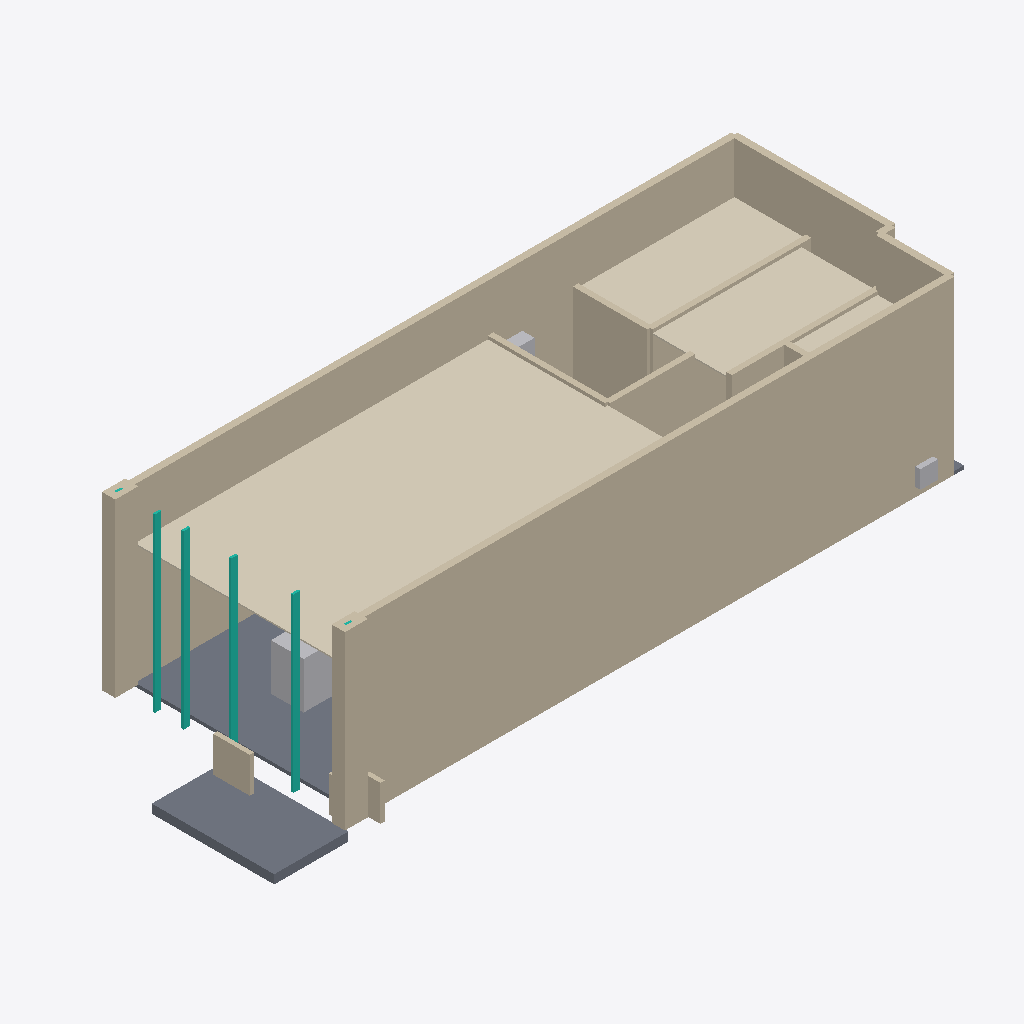
Isometric view of an IFC building model (IFC-SPF (STEP), schema IFC4, length unit metre), seen from the south-west, elements coloured by IFC class: 17 walls (beige), 4 coverings (cream), 4 curtain walls (teal), 3 other elements (light grey), 2 slabs (grey).
Extent 15.9 m × 5.9 m × 4.4 m (x, y, z). Elements (48): 17 IfcWallStandardCase, 11 IfcLightFixture, 6 IfcCurtainWall, 6 IfcFurniture, 4 IfcCovering, 2 IfcSanitaryTerminal, 2 IfcSlab.

HEADER;
FILE_DESCRIPTION(('ViewDefinition[DesignTransferView]'),'2;1');
FILE_NAME('/dev/null','2026-10-29T14:16:33-04:00',(''),(''),'IfcOpenShell 0.9.0.post1','IfcOpenShell 0.9.0.post1','Nobody');
FILE_SCHEMA(('IFC4'));
ENDSEC;
DATA;
#1=IFCPROJECT('3S0MVH9Dz86fe2XIvrVVQ$',$,'Eyes on Park',$,$,$,$,(#10),#5);
#12=IFCSITE('2scRbCI8XCAxUl0T5x8iUb',$,'Commercial Retail Site',$,$,$,$,$,$,$,$,$,$,$);
#13=IFCBUILDING('2rwnEEMZL9gOTXoClonjBg',$,'Eyes on Park Retail Clinic',$,$,$,$,$,$,$,$,$);
#14=IFCBUILDINGSTOREY('22nXChNz526OCfW1K17WSO',$,'01_Ground Floor',$,$,$,$,$,$,$);
#31=IFCWALLSTANDARDCASE('2l34FRB4f2qevV1y3qlxMH',$,'Exterior Wall - South Demising Front 6in',$,$,#737,#43,$,$);
#265=IFCCOVERING('3khaQhENXAnvjuBsjtTv0k',$,'00_Acoustic Suspended Ceiling 2x4',$,$,#722,#277,$,.CEILING.);
#18=IFCWALLSTANDARDCASE('2SMmvL1UX38f2pdvYlX7hI',$,'Exterior Wall - North Demising 6in',$,$,#727,#30,$,$);
#44=IFCWALLSTANDARDCASE('1GPoJfWpb0b9fS0f_ky__w',$,'Exterior Wall - South Demising Return 6in',$,$,#712,#56,$,$);
#239=IFCSLAB('24xeQ1MwzF6htaAHB9Tmyy',$,'01_Commercial Concrete Slab Finish 3in',$,$,#677,#251,$,.FLOOR.);
#291=IFCCOVERING('2vtWvrQtLD6gRoIFz8zF_X',$,'00_Acoustic Suspended Ceiling 2x2',$,$,#702,#303,$,.CEILING.);
#278=IFCCOVERING('3M1hNnAF98YB$B$TDYS7KS',$,'00_Acoustic Suspended Ceiling 2x2',$,$,#782,#290,$,.CEILING.);
#252=IFCSLAB('2a5KpTDIHCOhpCvbr52R4Z',$,'00_Exterior ADA Accessible Ramp & Landing 8in',$,$,#657,#264,$,.FLOOR.);
#57=IFCWALLSTANDARDCASE('0eBTMhJyvB9RP7N9fTMp$x',$,'Exterior Wall - East Demising Rear 6in',$,$,#647,#69,$,$);
#109=IFCWALLSTANDARDCASE('0PXHKvUf1Bb9ev$M2Ice1F',$,'Exterior Wall - Storefront South Pier 12in',$,$,#812,#121,$,$);
#96=IFCWALLSTANDARDCASE('3cJrunE$v25ub1q2H_IWRZ',$,'Exterior Wall - Storefront West Pier 12in',$,$,#707,#108,$,$);
#122=IFCWALLSTANDARDCASE('04iUCY$hz0pvmNe8DG3tzm',$,'Interior Partition - Exam 1 North 5in',$,$,#827,#134,$,$);
#187=IFCWALLSTANDARDCASE('2sQrTpdS5BQe2JruvjQJmi',$,'Interior Partition - Office / Lab South 5in',$,$,#672,#199,$,$);
#135=IFCWALLSTANDARDCASE('3Kl2PcGLXFKeonmUpgKUCY',$,'Interior Partition - Exam 1 South 5in',$,$,#837,#147,$,$);
#317=IFCFURNITURE('1lMe5xDcbEkgDLML6AJCTi',$,'00_Casework Reception Counter',$,$,#802,#329,$,$);
#70=IFCWALLSTANDARDCASE('1rMN7ejubAR85Dw9tI5aAd',$,'Exterior Wall - East Demising Corner 6in',$,$,#717,#82,$,$);
#148=IFCWALLSTANDARDCASE('2foT0LcrnE6P1$nLT$0Mus',$,'Interior Partition - Exam 2 South 5in',$,$,#787,#160,$,$);
#226=IFCWALLSTANDARDCASE('3ExmnaKQf7DPNvq1Ro14xS',$,'Divider - Pre-Testing Exam Booth C 4in',$,$,#772,#238,$,$);
#577=IFCCURTAINWALL('1horPQ4$fFZxMuA2hNGmxB',$,'Mullion 50x150mm MUL_1',$,$,#862,#589,$,$);
#603=IFCCURTAINWALL('1qqn_VCKzE7RaM7Wq0P7Dx',$,'Mullion 50x150mm MUL_3',$,$,#752,#615,$,$);
#590=IFCCURTAINWALL('0jwaYaWWn0L9bYxo9nWDBS',$,'Mullion 50x150mm MUL_2',$,$,#867,#602,$,$);
#616=IFCCURTAINWALL('2KcLDScy90DOcyMojJ0TvE',$,'Mullion 50x150mm MUL_4',$,$,#687,#628,$,$);
#304=IFCCOVERING('0pGWQXq2b4HRs$hy8RV$kH',$,'00_GWB Painted Ceiling',$,$,#777,#316,$,.CEILING.);
#174=IFCWALLSTANDARDCASE('38gQrFlAf7Bha5m36tj62m',$,'Interior Partition - Office / Lab West 5in',$,$,#797,#186,$,$);
#213=IFCWALLSTANDARDCASE('1DmiVgP$b6Yw0gNZCEgh2_',$,'Divider - Pre-Testing Exam Booth B 4in',$,$,#667,#225,$,$);
#395=IFCSANITARYTERMINAL('26KQ9Dxa52LfBVbGn6pZum',$,'00_Water_Closet_Toilet_Wall-Hung_Concealed_WC_19182',$,$,#757,#407,$,$);
#330=IFCFURNITURE('1ZBWix9S19cvgfhDupZz1Y',$,'00_Casework Optical Frame Wall Display',$,$,#762,#342,$,$);
#161=IFCWALLSTANDARDCASE('3lzmc$DOPCZAdLwZS$6L6V',$,'Interior Partition - Restroom West 5in',$,$,#822,#173,$,$);
#83=IFCWALLSTANDARDCASE('1W3Y9vjrv98v0P0pFJzU6f',$,'Exterior Wall - East Alcove Jog 6in',$,$,#832,#95,$,$);
#200=IFCWALLSTANDARDCASE('1n$c_z0JbEFBiIqp5fxSpi',$,'Divider - Pre-Testing Exam Booth A 4in',$,$,#792,#212,$,$);
ENDSEC;
